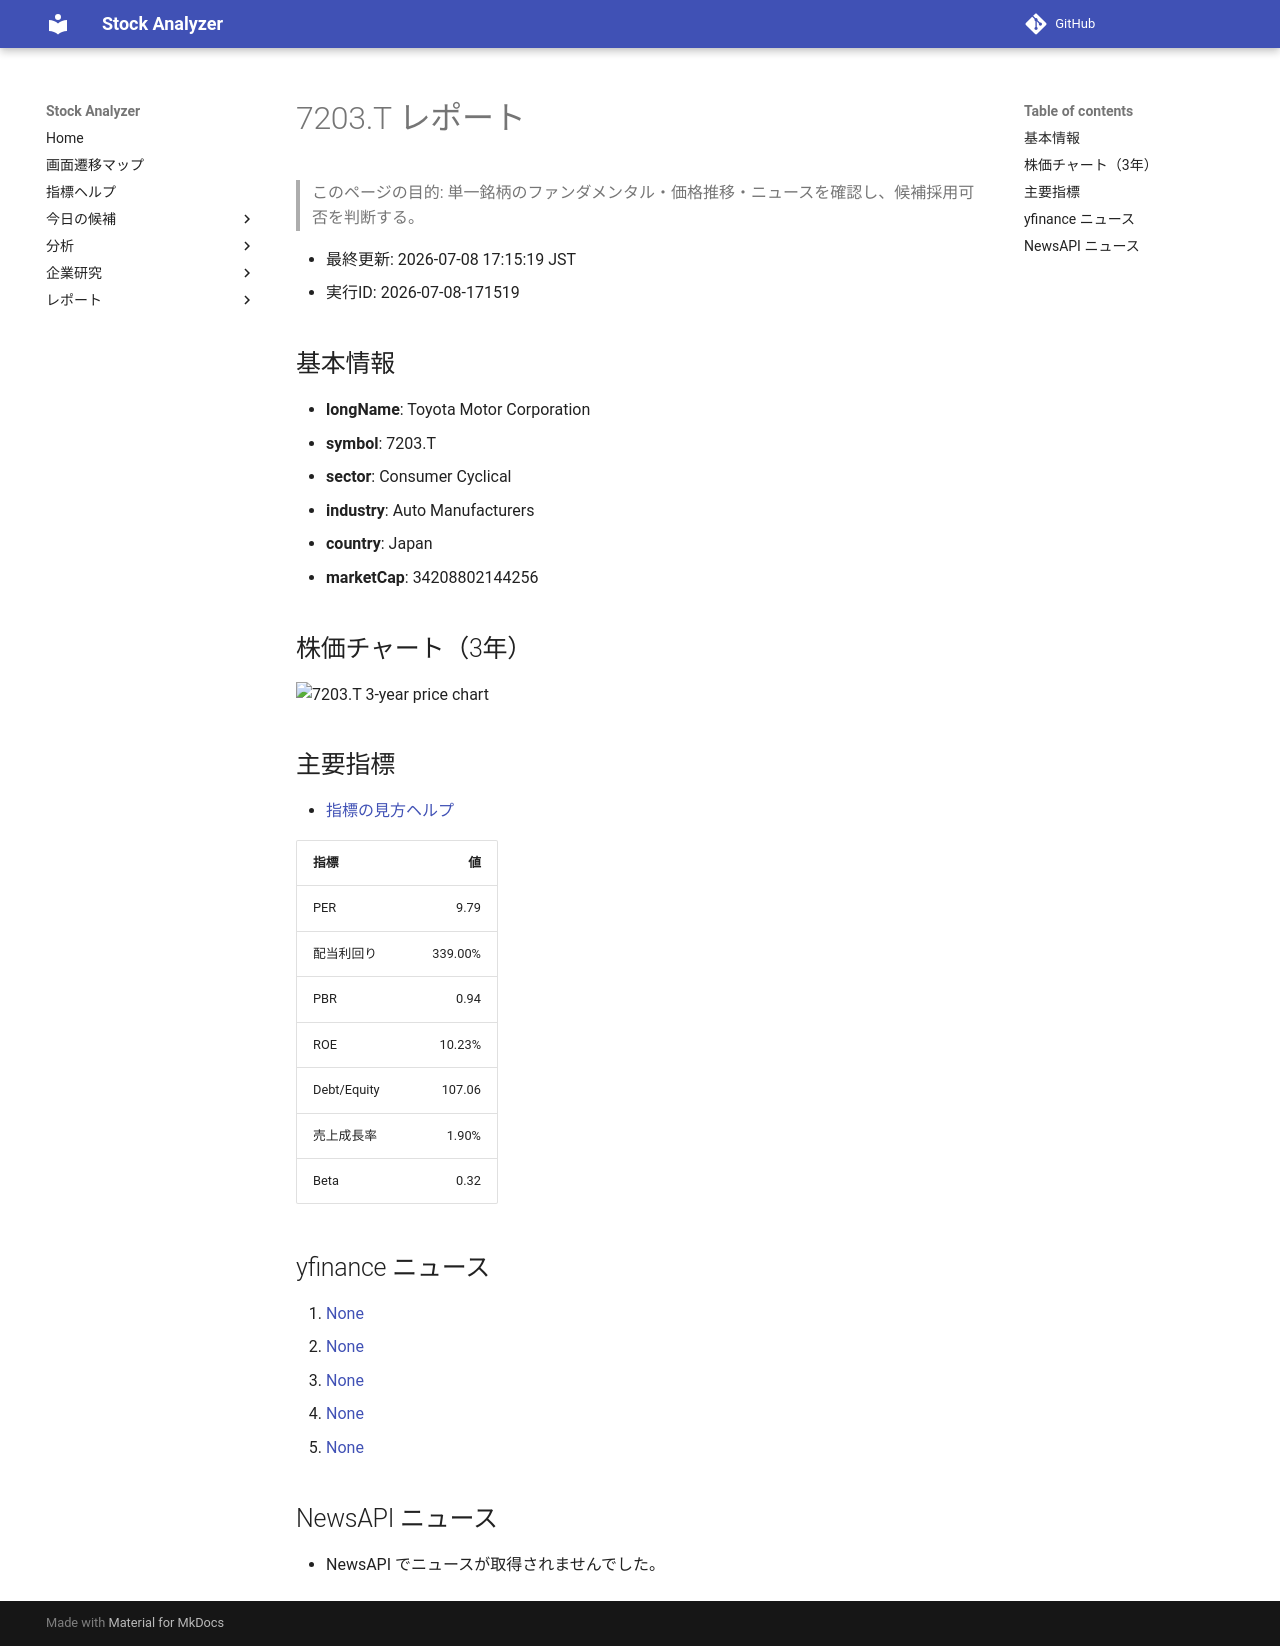

repository: Yumi-note/Making-APP · page: reports/2026-07-08/171519/7203_T/index.html · generator: mkdocs

# 7203.T レポート

> このページの目的: 単一銘柄のファンダメンタル・価格推移・ニュースを確認し、候補採用可否を判断する。

- 最終更新: 2026-07-08 17:15:19 JST
- 実行ID: 2026-07-08-171519

## 基本情報

- **longName**: Toyota Motor Corporation
- **symbol**: 7203.T
- **sector**: Consumer Cyclical
- **industry**: Auto Manufacturers
- **country**: Japan
- **marketCap**: 34208802144256

## 株価チャート（3年）

![7203.T 3-year price chart](7203_T_3y.png)

## 主要指標

- [指標の見方ヘルプ](../../../../indicators.md)

| 指標 | 値 |
|---|---:|
| PER | 9.79 |
| 配当利回り | 339.00% |
| PBR | 0.94 |
| ROE | 10.23% |
| Debt/Equity | 107.06 |
| 売上成長率 | 1.90% |
| Beta | 0.32 |

## yfinance ニュース

1. [None](None)
2. [None](None)
3. [None](None)
4. [None](None)
5. [None](None)

## NewsAPI ニュース

- NewsAPI でニュースが取得されませんでした。
